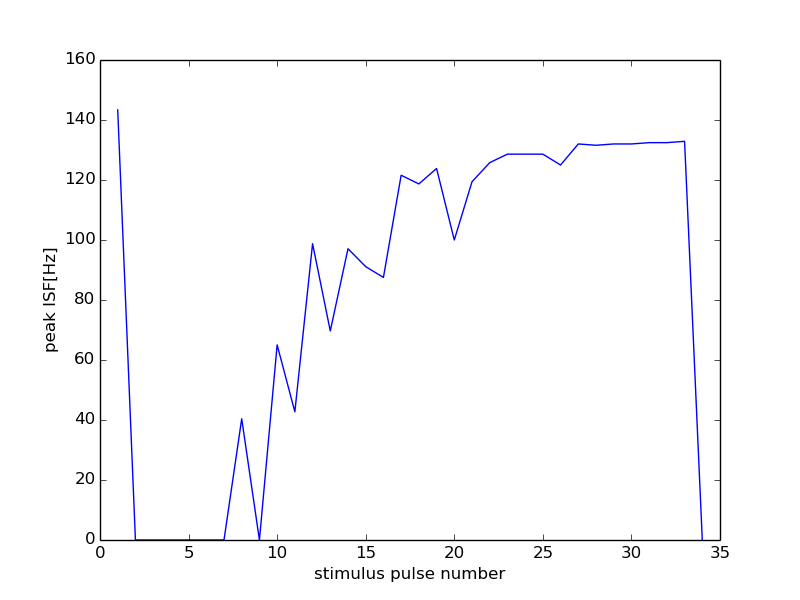

The table this chart was drawn from, first rows:
42000, 16500
0, 0
1, 143.4
2, 0
3, 0
4, 0
5, 0
6, 0
7, 0
8, 40.4
9, 0
10, 65.04
11, 42.74
12, 98.77
13, 69.69
14, 97.09
15, 91.12
16, 87.53
17, 121.6
18, 118.7
19, 123.8
20, 100.0
21, 119.4
22, 125.8
23, 128.6
24, 128.6
25, 128.6
26, 125.0
27, 132
28, 131.6
29, 132
30, 132
31, 132.5
32, 132.5
33, 132.9
34, 0
